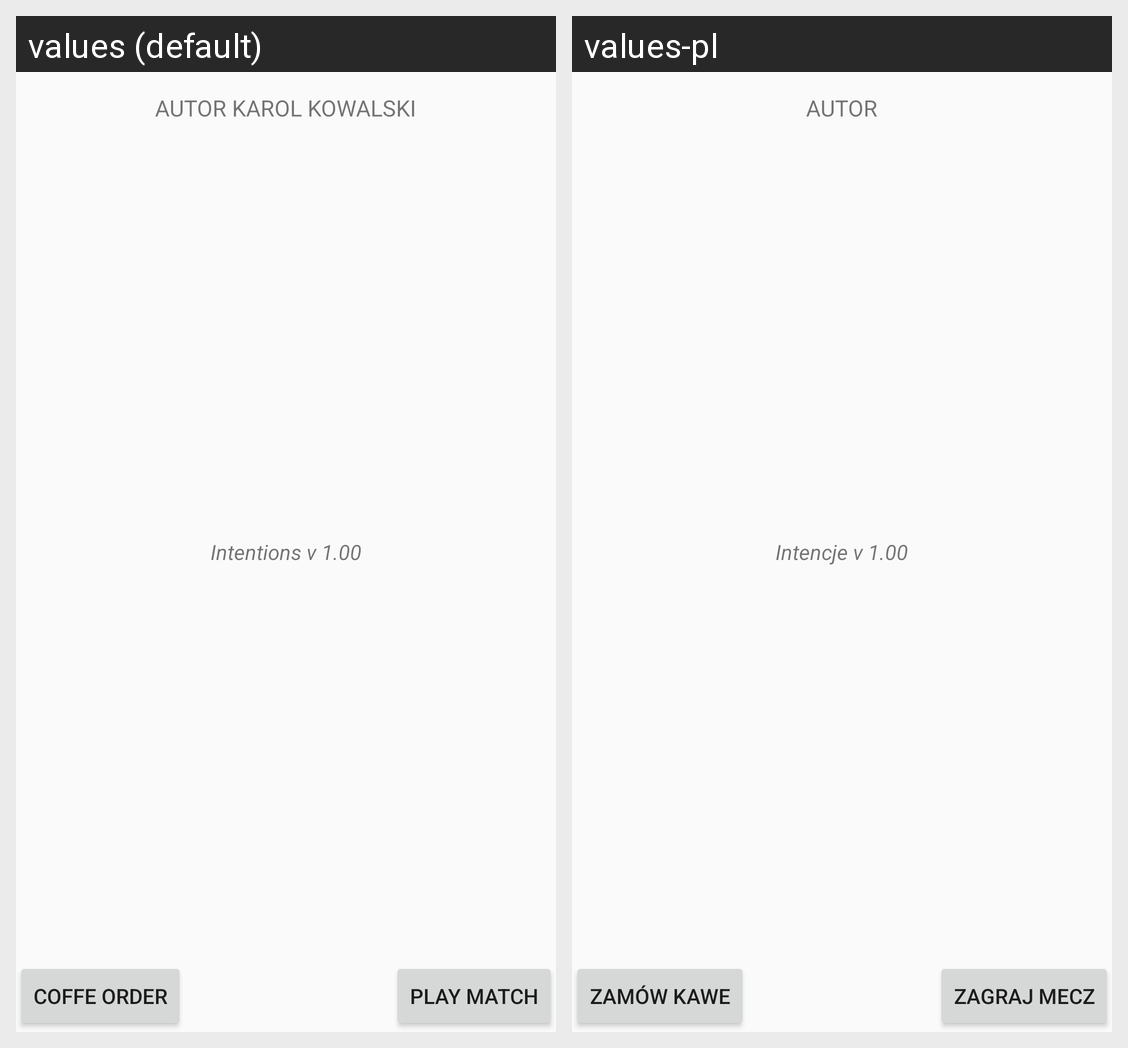

For this localized Android screen grid, give each drawn string resource with its value in every locale shown.
Android screen res/layout/activity_main.xml rendered under 2 locales, left to right: values (default), values-pl. Device: Nexus 5 (rendered at 1080×1920; each locale shown at half size, 540×960, under a caption strip naming it); theme AppTheme.
Strings drawn on this screen, with the default value and each locale's value (text and hints the layout hard-codes, and strings that could not be matched under every locale, appear in the picture but are not listed):

Autor
  values: Autor Karol Kowalski
  values-pl: Autor

Description
  values: Intentions v 1.00
  values-pl: Intencje v 1.00

Coffe
  values: Coffe Order
  values-pl: Zamów kawe

Match
  values: Play match
  values-pl: Zagraj mecz
